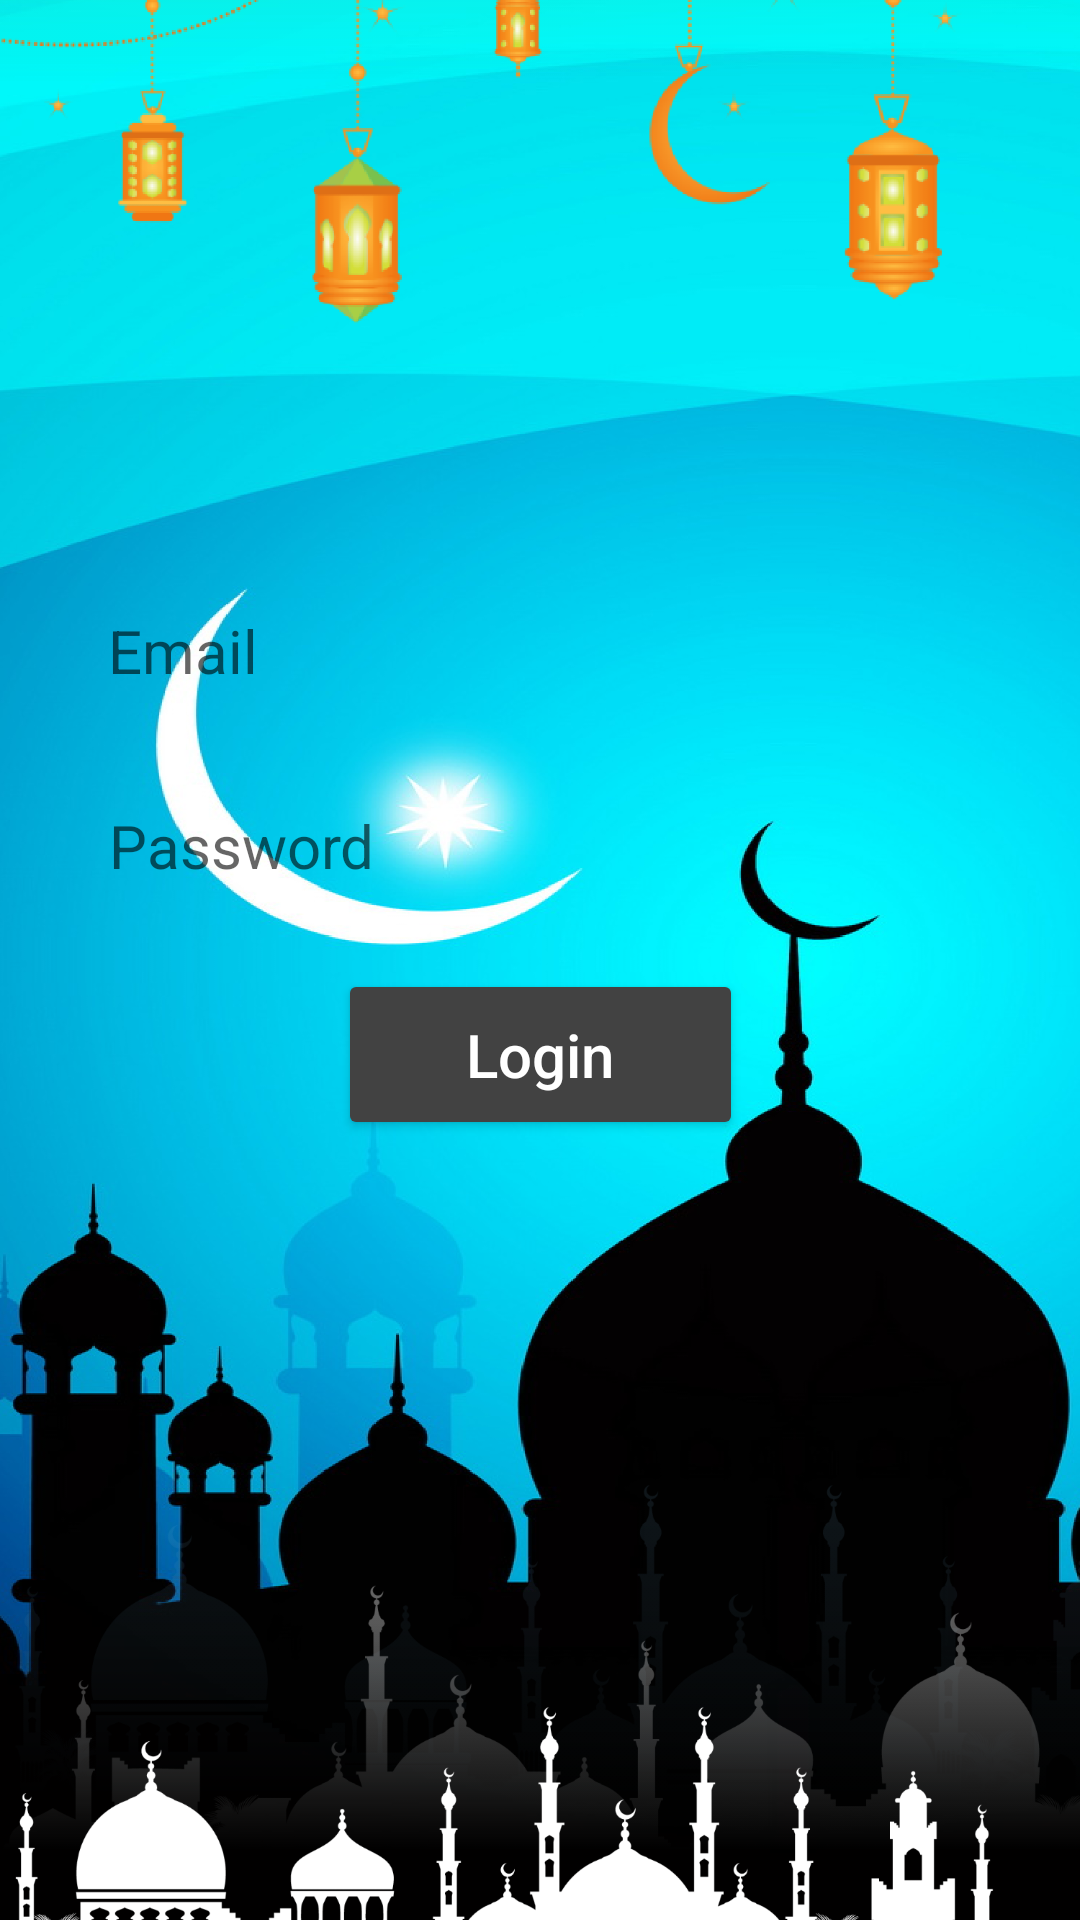

Produce the Android XML layout that renders to this screen, including the resource entries it uses.
<!-- AndroidManifest.xml: application theme Theme.Murottal -->
<!-- res/layout/activity_login.xml -->
<?xml version="1.0" encoding="utf-8"?>
<androidx.constraintlayout.widget.ConstraintLayout xmlns:android="http://schemas.android.com/apk/res/android"
    xmlns:app="http://schemas.android.com/apk/res-auto"
    xmlns:tools="http://schemas.android.com/tools"
    android:layout_width="match_parent"
    android:layout_height="match_parent"
    tools:context=".LoginActivity">

    <ImageView
        android:id="@+id/imageView3"
        android:layout_width="wrap_content"
        android:layout_height="wrap_content"
        android:scaleType="centerCrop"
        android:src="@drawable/group_305"
        app:layout_constraintBottom_toBottomOf="parent"
        app:layout_constraintEnd_toEndOf="parent"
        app:layout_constraintStart_toStartOf="parent"
        app:layout_constraintTop_toTopOf="parent" />

    <ImageView
        android:id="@+id/imageView6"
        android:layout_width="wrap_content"
        android:layout_height="wrap_content"
        android:layout_marginBottom="224dp"
        android:src="@drawable/pngwing_com__6_"
        app:layout_constraintBottom_toBottomOf="@+id/imageView3"
        app:layout_constraintEnd_toEndOf="parent"
        app:layout_constraintHorizontal_bias="0.0"
        app:layout_constraintStart_toStartOf="parent" />

    <ImageView
        android:id="@+id/imageView5"
        android:layout_width="wrap_content"
        android:layout_height="wrap_content"
        android:layout_marginTop="192dp"
        android:src="@drawable/pngwing_com__1_"
        app:layout_constraintEnd_toEndOf="parent"
        app:layout_constraintHorizontal_bias="0.0"
        app:layout_constraintStart_toStartOf="parent"
        app:layout_constraintTop_toTopOf="@+id/imageView3" />

    <EditText
        android:id="@+id/email_et"
        android:layout_width="288dp"
        android:layout_height="43dp"
        android:background="@drawable/custom_button"
        android:drawableStart="@drawable/ic_email"
        android:ems="10"
        android:hint="Email"
        android:inputType="textEmailAddress"
        android:textSize="20sp"
        app:layout_constraintBottom_toBottomOf="@+id/imageView3"
        app:layout_constraintEnd_toEndOf="parent"
        app:layout_constraintStart_toStartOf="parent"
        app:layout_constraintTop_toTopOf="parent"
        app:layout_constraintVertical_bias="0.327" />

    <EditText
        android:id="@+id/password_et"
        android:layout_width="288dp"
        android:layout_height="43dp"
        android:background="@drawable/custom_button"
        android:drawableStart="@drawable/ic_lock"
        android:ems="10"
        android:hint="Password"
        android:inputType="textEmailAddress"
        android:textSize="20sp"
        app:layout_constraintBottom_toBottomOf="@+id/imageView3"
        app:layout_constraintEnd_toEndOf="parent"
        app:layout_constraintHorizontal_bias="0.504"
        app:layout_constraintStart_toStartOf="parent"
        app:layout_constraintTop_toBottomOf="@id/email_et"
        app:layout_constraintVertical_bias="0.061" />

    <Button
        android:id="@+id/loginBtn"
        android:layout_width="135dp"
        android:layout_height="57dp"
        android:backgroundTint="@color/cardview_dark_background"
        android:text="Login"
        android:textAllCaps="false"
        android:textColor="@color/white"
        android:textSize="20dp"
        app:layout_constraintBottom_toBottomOf="parent"
        app:layout_constraintEnd_toEndOf="parent"
        app:layout_constraintStart_toStartOf="parent"
        app:layout_constraintTop_toTopOf="parent"
        app:layout_constraintVertical_bias="0.554" />


</androidx.constraintlayout.widget.ConstraintLayout>
<!-- resources referenced by this layout -->
<resources>
  <color name="white">#FFFFFFFF</color>
  <!-- drawable custom_button (drawable) -->
  <?xml version="1.0" encoding="utf-8"?>
  <selector xmlns:android="http://schemas.android.com/apk/res/android">
  
      <item android:state_enabled="true" android:state_focused="true">
          <shape android:shape="rectangle">
              <solid android:color="@color/white"/>
              <corners android:radius="10dp"/>
              <stroke android:color="@color/black" android:width="1dp"/>
          </shape>
      </item>
  
      <item android:state_enabled="true" android:state_focused="true">
          <shape android:shape="rectangle">
              <solid android:color="@android:color/white"/>
              <corners android:radius="10dp"/>
              <stroke android:color="@color/black" android:width="1dp"/>
          </shape>
      </item>
  </selector>
  <!-- drawable group_305: png bitmap (drawable-hdpi, 783118 bytes) -->
  <!-- drawable pngwing_com__1_: png bitmap (drawable-hdpi, 288977 bytes) -->
  <!-- drawable pngwing_com__6_: png bitmap (drawable-hdpi, 213814 bytes) -->
  <style name="Theme.Murottal" parent="Theme.MaterialComponents.DayNight.NoActionBar">
          
          <item name="colorPrimary">@color/teal_200</item>
          <item name="colorPrimaryVariant">@color/teal_700</item>
          <item name="colorOnPrimary">@color/white</item>
          
          <item name="colorSecondary">@color/teal_200</item>
          <item name="colorSecondaryVariant">@color/teal_700</item>
          <item name="colorOnSecondary">@color/black</item>
          
          <item name="android:statusBarColor" tools:targetApi="l">?attr/colorPrimaryVariant</item>
          
      </style>
  <color name="black">#FF000000</color>
  <color name="teal_200">#FF03DAC5</color>
  <color name="teal_700">#FF018786</color>
</resources>
